Run: headless pygame with SDL's dummy video driver; simulated clock (each Clock.tick advances the game by its frame time, no real sleeping); random seed 0; keys injected as events and as key.get_pressed() state; no mouse input.
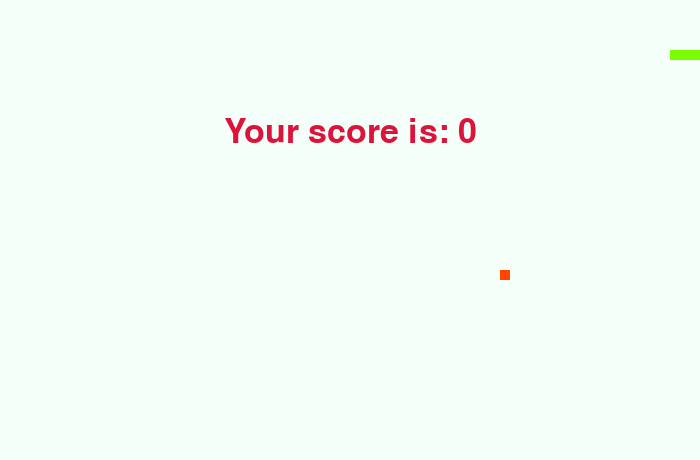
Frame 1 of 2 · flips 1–60 · no input
Frame 2 of 2 · flips 61–180 · tapped SPACE, RETURN · held RIGHT (→), D (game ended) · screen unchanged from frame 1, image omitted

The pygame program that drew these frames:

import pygame as pg     # Needed to develop the game
import random as rand   # Generate objects randomly
import time             # Time manipulation

# GLOBAL VAR's
SCREEN_WIDTH = 700
SCREEN_HEIGHT = 460
initial_direction = 'RIGHT'

# Colors
midnight_blue = pg.Color(25, 25, 112)
mint_cream = pg.Color(245, 255, 250)
crimson_red = pg.Color(220, 20, 60)
lawn_green = pg.Color(124, 252, 0)
orange_red = pg.Color(255, 69, 0)

pg.init()   # Initialize the PyGame window
display_screen = pg.display.set_mode((SCREEN_WIDTH, SCREEN_HEIGHT))
pg.display.set_caption('codge_SnakeGame')   # Set title of application
game_clock = pg.time.Clock()   # Create a Clock object to set refresh rate

# Snake
snake_speed = 15   # Speed of snake
snake_position = [100, 50]   # Default position of Snake
snake_body = [   # First 4 blocks of snake body
    [100, 50],
    [90, 50],
    [80, 50],
    [70, 50],
]
snake_direction = initial_direction

# Fruit
fruit_position = [
    rand.randrange(1, (SCREEN_WIDTH // 10)) * 10,
    rand.randrange(1, (SCREEN_HEIGHT // 10)) * 10,
]
fruit_spawn = True;

# Initial Score
player_score = 0

# Functions
def display_score(
        selection,
        font_color,
        font_style: str,
        font_size: int
    ):
    """
    Display the player's score.
    ---------------------------
    Outside of this function, we defined an initial score of 0.
    display_score() does the following:
        1. 
        2. 
        3. 
        4. 
    """
    # Create Font object
    score_font_style = pg.font.SysFont(font_style, font_size)
    # Create Surface object (display)
    score_surface = score_font_style.render('Your Score: ' + str(player_score),
                                            True, font_color)
    # Create a rectangular object for text placement
    score_rectangle = score_surface.get_rect()
    # Display the text
    display_screen.blit(score_surface, score_rectangle)

def game_over():
    """
    End the game.
    """
    # Create Font object
    game_over_font_style = pg.font.SysFont('times new roman', 50)
    # Create display surface object
    game_over_surface = game_over_font_style.render(
        'Your score is: ' + str(player_score), True, crimson_red
    )
    # Create a rectangular object for text placement
    game_over_rectangle = game_over_surface.get_rect()
    # Set position of the text
    game_over_rectangle.midtop = (SCREEN_WIDTH / 2, SCREEN_HEIGHT / 4)
    # Display the text
    display_screen.blit(game_over_surface, game_over_rectangle)
    # Update the small portion of the screen
    pg.display.flip()
    # Suspend the execution of the current thread for 2 sec
    time.sleep(2)
    # Quit game
    pg.quit()
    # Quit the application
    quit()

# =============================================================================

# GAME LOOP
game_run = True
while game_run:
    # Iterate thru events in the pg.event module
    for event in pg.event.get():
        if event.type == pg.QUIT:
            game_run = False

        if event.type == pg.KEYDOWN:
            if event.key == pg.K_UP:
                snake_direction = 'UP'
            elif event.key == pg.K_DOWN:
                snake_direction = 'DOWN'
            elif event.key == pg.K_LEFT:
                snake_direction = 'LEFT'
            elif event.key == pg.K_RIGHT:
                snake_direction = 'RIGHT'
    
    # Neglect the action taken if the key of opposite direction is pressed
    if snake_direction == 'UP' and initial_direction != 'DOWN':
        initial_direction = 'UP'
    elif snake_direction == 'DOWN' and initial_direction != 'UP':
        initial_direction = 'DOWN'
    elif snake_direction == 'LEFT' and initial_direction != 'RIGHT':
        initial_direction = 'LEFT'
    elif snake_direction == 'RIGHT' and initial_direction != 'LEFT':
        initial_direction = 'RIGHT'
    
    # Update the position of the snake for every direction
    if initial_direction == 'UP':
        snake_position[1] -= 10
    if initial_direction == 'DOWN':
        snake_position[1] += 10
    if initial_direction == 'LEFT':
        snake_position[0] -= 10
    if initial_direction == 'RIGHT':
        snake_position[0] += 10
    
    # Update snake's body
    snake_body.insert(0, list(snake_position))
    if snake_position[0] == fruit_position[0] and snake_position[1] == fruit_position[1]:
        player_score += 1
        fruit_spawn = False
    else:
        snake_body.pop()
    

    # Spawn fruit randomly
    if not fruit_spawn:
        fruit_position = [
            rand.randrange(1, (SCREEN_WIDTH // 10)) * 10,
            rand.randrange(1, (SCREEN_HEIGHT // 10)) * 10
        ]
    fruit_spawn = True

    # Fill color on screen
    display_screen.fill(mint_cream)

    # Draw the game objects on screen
    for pos in snake_body:
        pg.draw.rect(display_screen, lawn_green, pg.Rect(pos[0], pos[1], 10, 10))
        pg.draw.rect(display_screen, orange_red, pg.Rect(fruit_position[0], fruit_position[1], 10, 10))
    
    # Game Over conditions
    if snake_position[0] < 0 or snake_position[0] > SCREEN_WIDTH - 10:
        game_over()
    elif snake_position[1] < 0 or snake_position[1] > SCREEN_HEIGHT - 10:
        game_over()
    
    # Touching the snake body
    for block in snake_body[1:]:
        if snake_position[0] == block[0] and snake_position[1] == block[1]:
            game_over()

     # Display the score continuously
    display_score(1, midnight_blue, 'times new roman', 20)

    # Refresh the game screen
    pg.display.update()

    # Refresh rate
    game_clock.tick(snake_speed)

# QUIT THE APPLICATION
quit()
